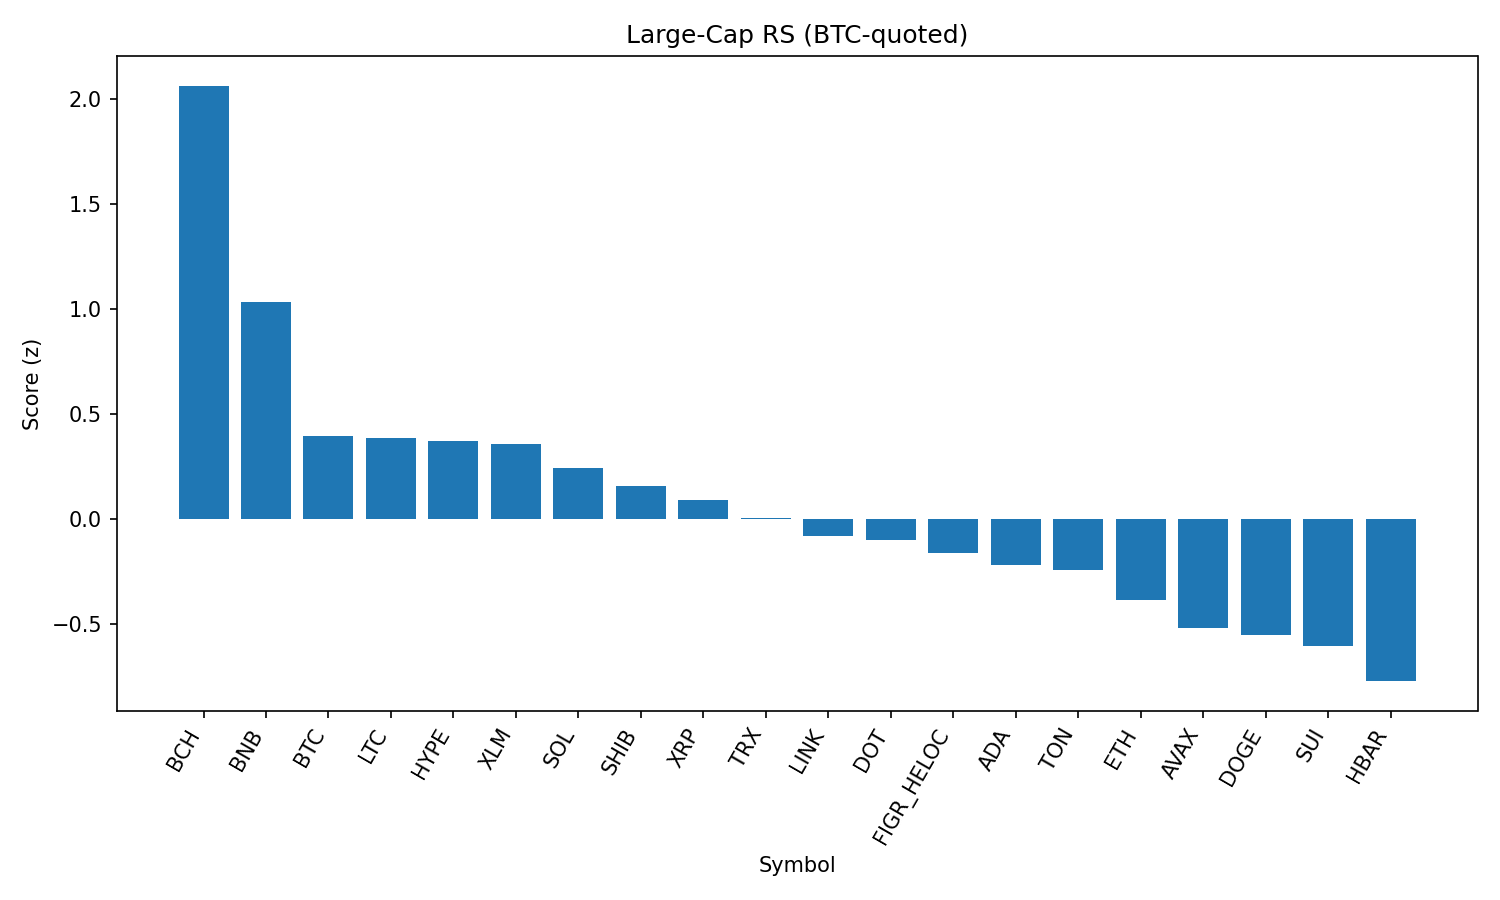

The file beside this chart, header and first rows:
rank, name, symbol, price_btc, price_usd, pct_1h_btc, pct_24h_btc, pct_7d_btc, market_cap_rank, market_cap_usd, volume_usd, score
1, Bitcoin Cash, BCH, 0.005533, 613.1, 0.1039, 4.393, 12.68, 19, 12213480691, 477320326, 2.063
2, BNB, BNB, 0.007753, 859, 0.06111, 2.508, -2.275, 5, 119552656086, 1065468797, 1.034
3, Bitcoin, BTC, 1.0, 110783, 0.0, 0.0, 0.0, 1, 2205960540873, 46021681683, 0.3932
4, Litecoin, LTC, 0.001008, 111.7, 0.001029, 0.3116, -1.161, 28, 8514578924, 456610915, 0.3853
5, Hyperliquid, HYPE, 0.0004201, 46.55, -0.4059, 2.582, 4.319, 17, 12606143683, 408164502, 0.3697
6, Stellar, XLM, 3.22e-06, 0.357, 0.03822, 0.106, -2.596, 22, 11320448719, 168104753, 0.3577
7, Solana, SOL, 0.001833, 203.1, -0.06538, 0.4268, -3.089, 6, 109876523722, 6303408758, 0.2424
8, Shiba Inu, SHIB, 1.10719e-10, 1.227e-05, -0.2374, 1.409, -3.155, 31, 7227804881, 194038260, 0.1549
9, XRP, XRP, 2.536e-05, 2.81, -0.1637, 0.5351, -2.806, 4, 167486016480, 5522146781, 0.09114
10, TRON, TRX, 2.99e-06, 0.3313, -0.05552, -0.3437, -4.526, 10, 31359452638, 805446363, 0.005622
11, Chainlink, LINK, 0.0002003, 22.19, 0.04322, -1.087, -7.229, 13, 15047055661, 1063183802, -0.08224
12, Polkadot, DOT, 3.433e-05, 3.8, -0.3429, 1.022, -1.778, 35, 5789679711, 233465081, -0.1026
13, Figure Heloc, FIGR_HELOC, 9.06e-06, 1.004, 0.07077, -1.634, -6.891, 18, 12297335271, 27814881, -0.1632
14, Cardano, ADA, 7.41e-06, 0.8214, -0.3839, 1.125, -3.938, 11, 29968305416, 1007780601, -0.2187
15, Toncoin, TON, 2.768e-05, 3.07, -0.2083, -0.3837, -2.903, 30, 7869904722, 127047007, -0.2457
16, Ethereum, ETH, 0.03879, 4298, -0.2196, -0.8559, -4.472, 2, 518484916427, 31013786924, -0.3865
17, Avalanche, AVAX, 0.0002178, 24.14, -0.3442, -0.701, -0.782, 23, 10190864344, 511989655, -0.5189
18, Dogecoin, DOGE, 1.94e-06, 0.2145, -0.5042, 0.5772, -2.867, 9, 32336211010, 1898343828, -0.5534
19, Sui, SUI, 3.027e-05, 3.35, -0.5947, 0.8966, -1.689, 20, 11970955106, 993050013, -0.6079
20, Hedera, HBAR, 1.95e-06, 0.2158, -0.479, 0.00487, -6.61, 25, 9143809131, 173126256, -0.7728
21, Cronos, CRO, 2.42e-06, 0.2683, -0.9444, 1.492, -14.2, 26, 9026451933, 130520976, -1.505
